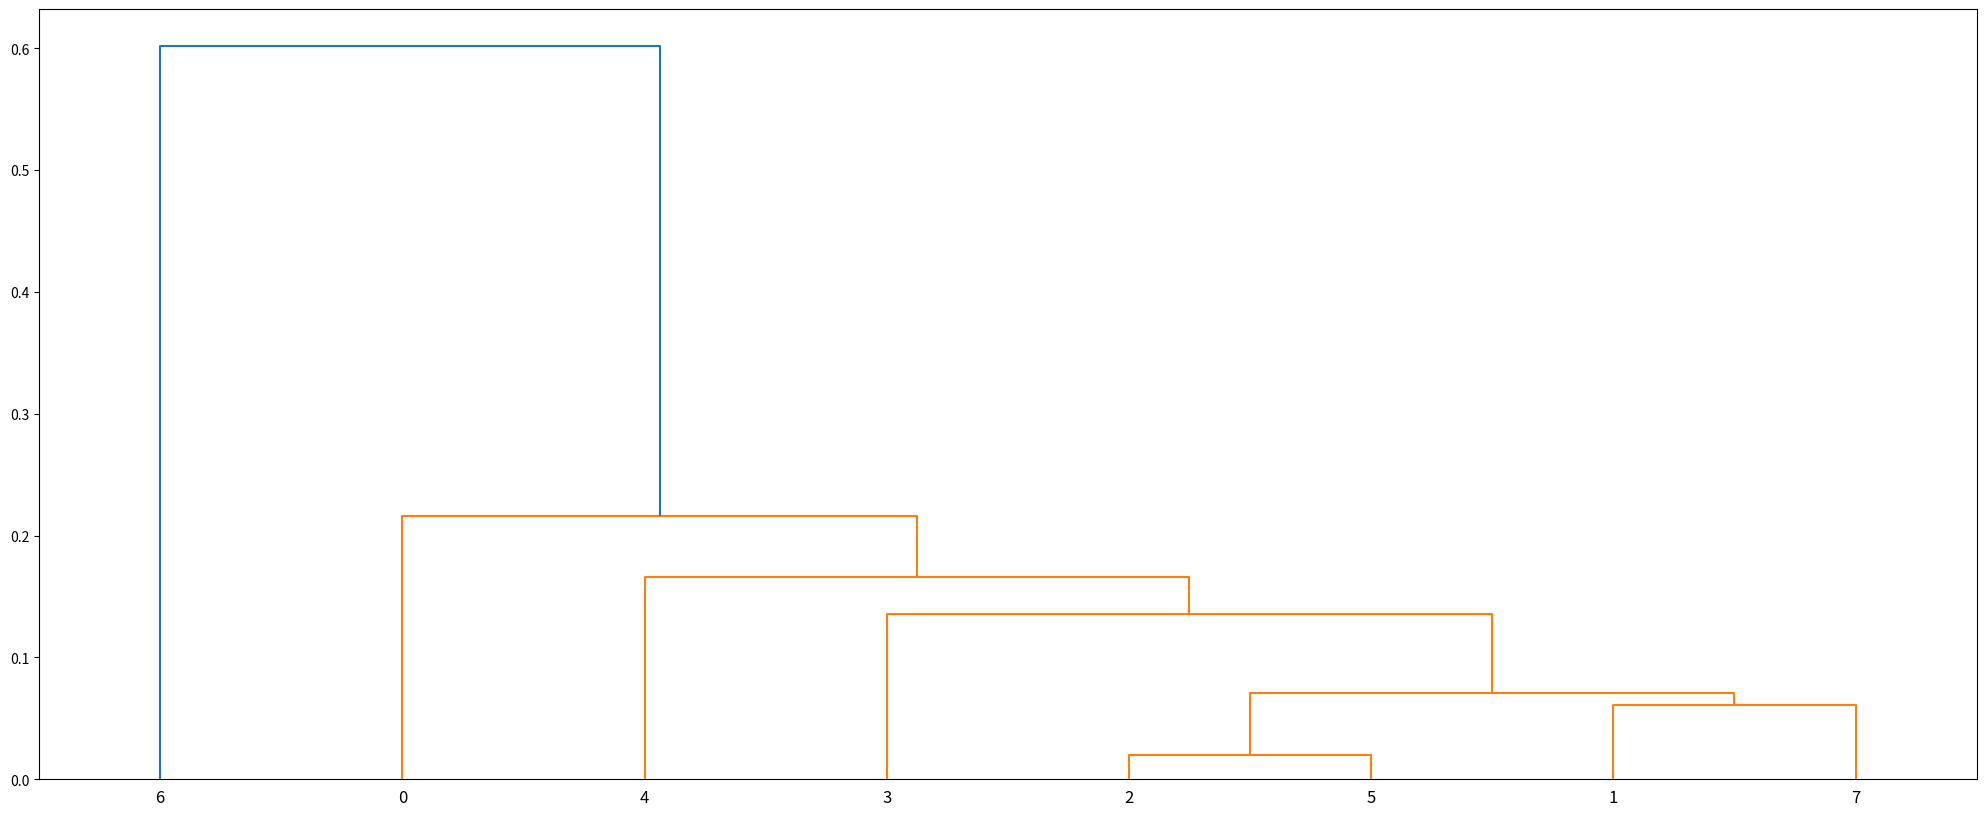

Source code (Python):
#!/usr/bin/env python
# coding: utf-8

# In[6]:


#!/usr/bin/env python
# coding: utf-8

#Hierarchial Cluserting 
#Import necessary modules
import numpy as np
import matplotlib.pyplot as plt

#create sample data
X=np.array([
        [0.4,0.53],
        [0.22,0.32],
        [0.35,0.32],
        [0.26,0.19],
        [0.08,0.41],
        [0.35,0.3],
        [0.8,0.98],
        [0.28,0.33]
])

class Distance_computation_grid(object):
    def __init__(self):
        pass
    
    def compute_distance(self,samples):
        distance_mat=np.zeros((len(samples),len(samples)))
        for i in range(distance_mat.shape[0]):
            for j in range(distance_mat.shape[0]):
                if i==j:
                    distance_mat[i,j] = 10**4
                else:
                    distance_mat[i,j] = float(self.calculate_distance(samples[i],samples[j]))
        return distance_mat
    
    def calculate_distance(self,samplei,samplej):
        dist=[]
        for i in range(len(samplei)):
            for j in range(len(samplej)):
                try:
                    dist.append(np.linalg.norm(np.array(samplei[i])-np.array(samplej[j])))
                except:
                    dist.append(self.intersampledist(samplei[i],samplej[j]))
        return min(dist)
    
    def intersampledist(self,s1,s2):
        if str(type(s2[0]))!='<class \'list\'>':
            s2=[s2]
        if str(type(s1[0]))!='<class \'list\'>':
            s1=[s1]
        m = len(s1)
        n = len(s2)
        dist = []
        if n>=m:
            for i in range(n):
                for j in range(m):
                    if (len(s2[i])>=len(s1[j])) and str(type(s2[i][0])!='<class \'list\'>'):
                        dist.append(self.interclusterdist(s2[i],s1[j]))
                    else:
                        dist.append(np.linalg.norm(np.array(s2[i])-np.array(s1[j])))
        else:
            for i in range(m):
                for j in range(n):
                    if (len(s1[i])>=len(s2[j])) and str(type(s1[i][0])!='<class \'list\'>'):
                        dist.append(self.interclusterdist(s1[i],s2[j]))
                    else:
                        dist.append(np.linalg.norm(np.array(s1[i])-np.array(s2[j])))
        return min(dist)
    
    def interclusterdist(self,cl,sample):
        if sample[0]!='<class \'list\'>':
            sample = [sample]
        dist   = []
        for i in range(len(cl)):
            for j in range(len(sample)):
                dist.append(np.linalg.norm(np.array(cl[i])-np.array(sample[j])))
        return min(dist)



# In[7]:


progression = [[i] for i in range(X.shape[0])]
samples     = [[list(X[i])] for i in range(X.shape[0])]
m=len(samples)
distcal = Distance_computation_grid()




# In[8]:


while m>1:
    print('Sample size before clustering    :- ',m)
    Distance_mat      = distcal.compute_distance(samples)
    sample_ind_needed = np.where(Distance_mat==Distance_mat.min())[0]
    value_to_add      = samples.pop(sample_ind_needed[1])
    samples[sample_ind_needed[0]].append(value_to_add)
    
    print('Cluster Node 1                   :-',progression[sample_ind_needed[0]])
    print('Cluster Node 2                   :-',progression[sample_ind_needed[1]])
    
    progression[sample_ind_needed[0]].append(progression[sample_ind_needed[1]])
    progression[sample_ind_needed[0]] = [progression[sample_ind_needed[0]]]
    v = progression.pop(sample_ind_needed[1])
    m = len(samples)
    
    print('Progression(Current Sample)      :-',progression)
    print('Cluster attained                 :-',progression[sample_ind_needed[0]])
    print('Sample size after clustering     :-',m)
    print('\n')



# In[9]:


from scipy.cluster.hierarchy import dendrogram, linkage
from matplotlib import pyplot as plt
Z = linkage(X, 'single')
fig = plt.figure(figsize=(25, 10))
dn = dendrogram(Z)








